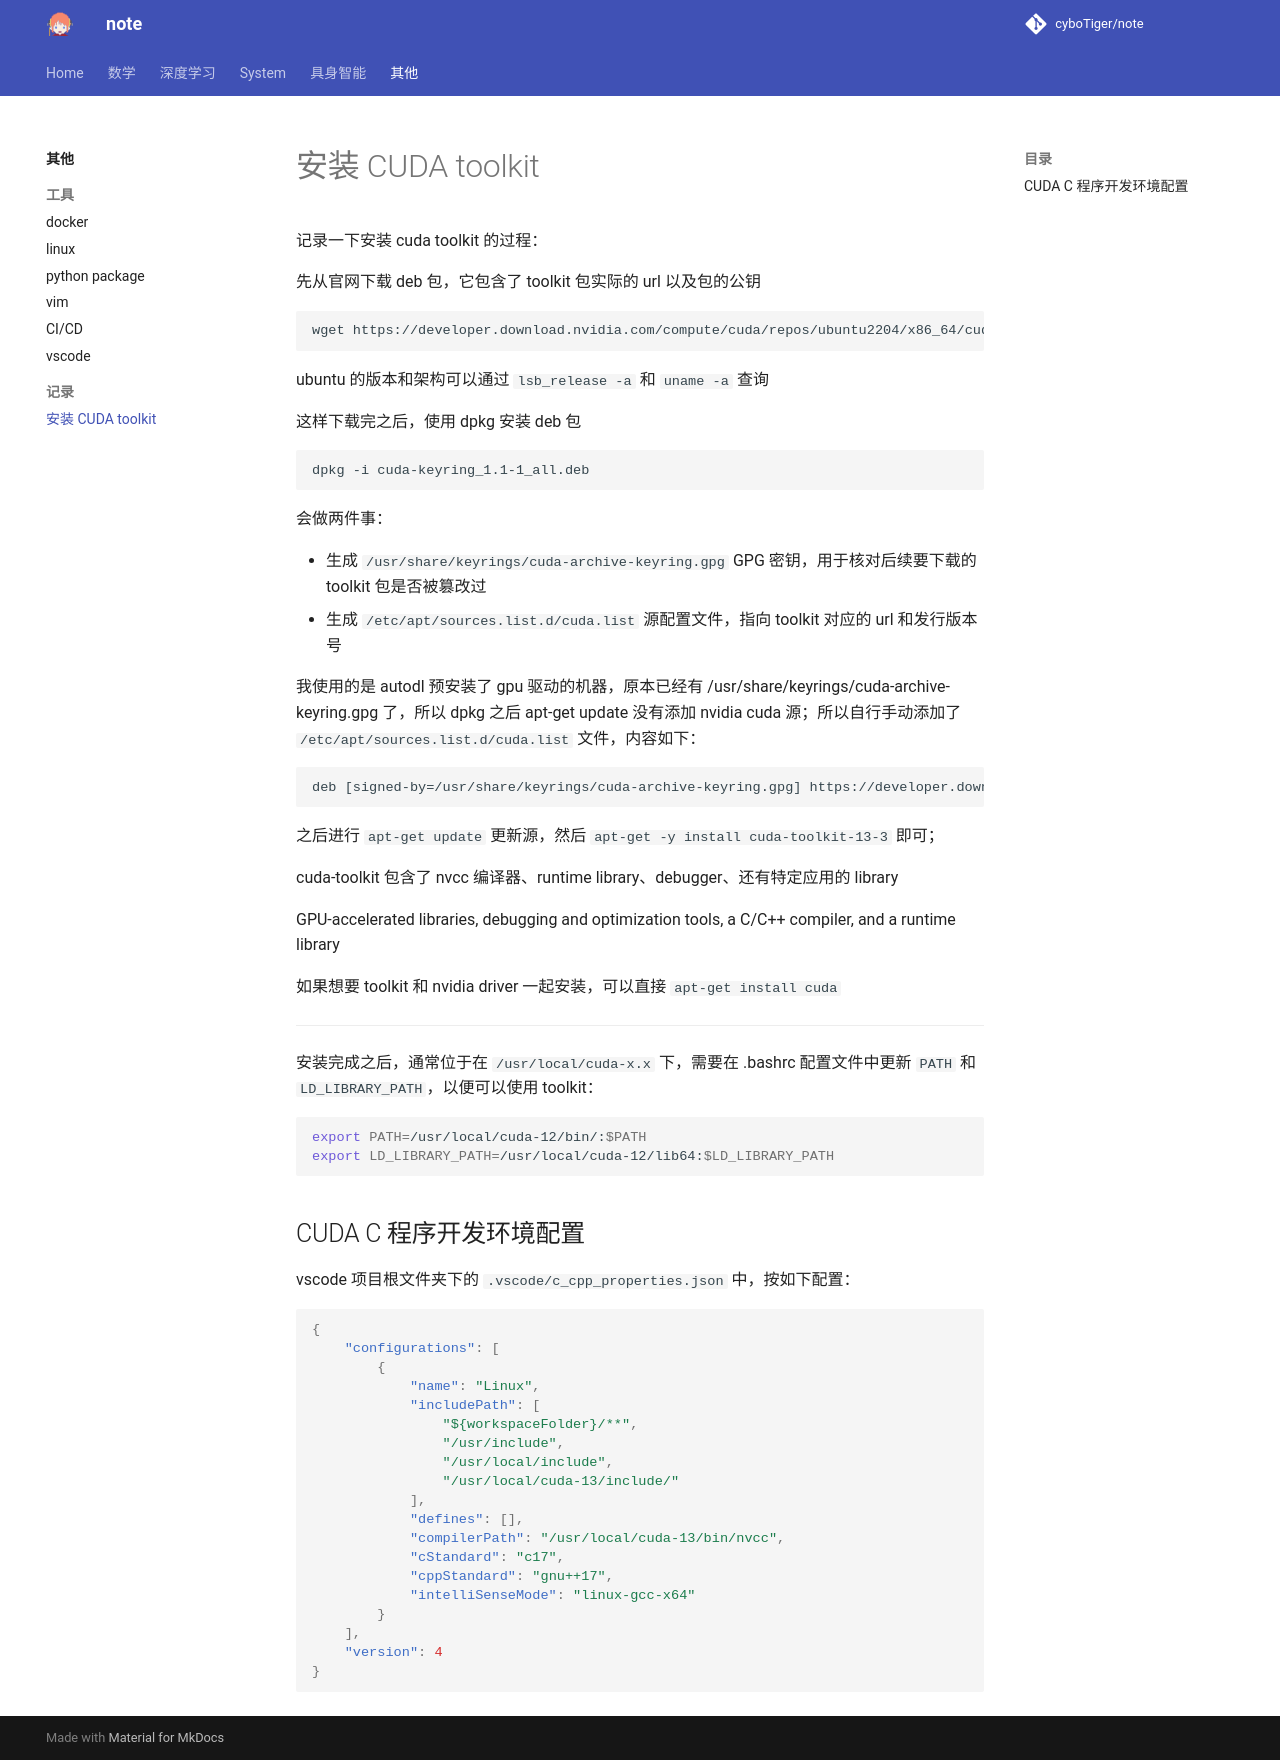

repository: cyboTiger/note · page: other/hack/cuda_toolkit_install/index.html · generator: mkdocs

记录一下安装 cuda toolkit 的过程：

先从官网下载 deb 包，它包含了 toolkit 包实际的 url 以及包的公钥 

```bash
wget https://developer.download.nvidia.com/compute/cuda/repos/ubuntu2204/x86_64/cuda-keyring_1.1-1_all.deb
```

ubuntu 的版本和架构可以通过 `lsb_release -a` 和 `uname -a` 查询

这样下载完之后，使用 dpkg 安装 deb 包

```bash
dpkg -i cuda-keyring_1.1-1_all.deb
```

会做两件事：

+ 生成 `/usr/share/keyrings/cuda-archive-keyring.gpg` GPG 密钥，用于核对后续要下载的 toolkit 包是否被篡改过
+ 生成 `/etc/apt/sources.list.d/cuda.list` 源配置文件，指向 toolkit 对应的 url 和发行版本号

我使用的是 autodl 预安装了 gpu 驱动的机器，原本已经有 /usr/share/keyrings/cuda-archive-keyring.gpg 了，所以 dpkg 之后 apt-get update 没有添加 nvidia cuda 源；所以自行手动添加了 `/etc/apt/sources.list.d/cuda.list` 文件，内容如下：

```
deb [signed-by=/usr/share/keyrings/cuda-archive-keyring.gpg] https://developer.download.nvidia.com/compute/cuda/repos/ubuntu2204/x86_64/ /
```

之后进行 `apt-get update` 更新源，然后 `apt-get -y install cuda-toolkit-13-3` 即可；

cuda-toolkit 包含了 nvcc 编译器、runtime library、debugger、还有特定应用的 library

GPU-accelerated libraries, debugging and optimization tools, a C/C++ compiler, and a runtime library

如果想要 toolkit 和 nvidia driver 一起安装，可以直接 `apt-get install cuda`

----

安装完成之后，通常位于在 `/usr/local/cuda-x.x` 下，需要在 .bashrc 配置文件中更新 `PATH` 和 `LD_LIBRARY_PATH`，以便可以使用 toolkit：

```bash
export PATH=/usr/local/cuda-12/bin/:$PATH
export LD_LIBRARY_PATH=/usr/local/cuda-12/lib64:$LD_LIBRARY_PATH
```

## CUDA C 程序开发环境配置
vscode 项目根文件夹下的 `.vscode/c_cpp_properties.json` 中，按如下配置：

```json
{
    "configurations": [
        {
            "name": "Linux",
            "includePath": [
                "${workspaceFolder}/**",
                "/usr/include",
                "/usr/local/include",
                "/usr/local/cuda-13/include/"
            ],
            "defines": [],
            "compilerPath": "/usr/local/cuda-13/bin/nvcc",
            "cStandard": "c17",
            "cppStandard": "gnu++17",
            "intelliSenseMode": "linux-gcc-x64"
        }
    ],
    "version": 4
}
```
